Run: headless pygame with SDL's dummy video driver; simulated clock (each Clock.tick advances the game by its frame time, no real sleeping); random seed 0; keys injected as events and as key.get_pressed() state; no mouse input.
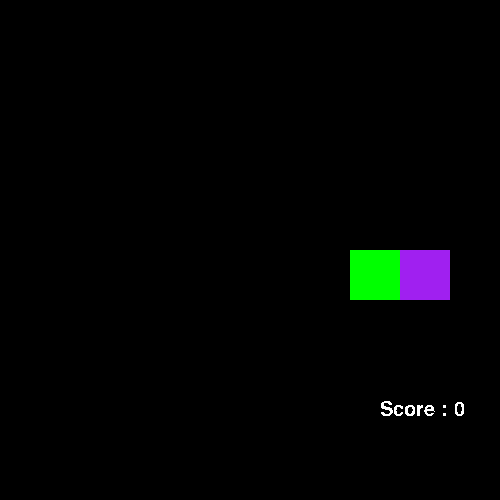
Frame 1 of 4 · flips 1–60 · no input
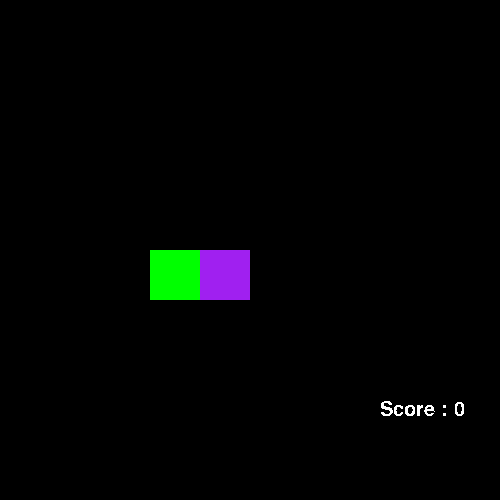
Frame 2 of 4 · flips 61–180 · tapped SPACE, RETURN · held RIGHT (→), D
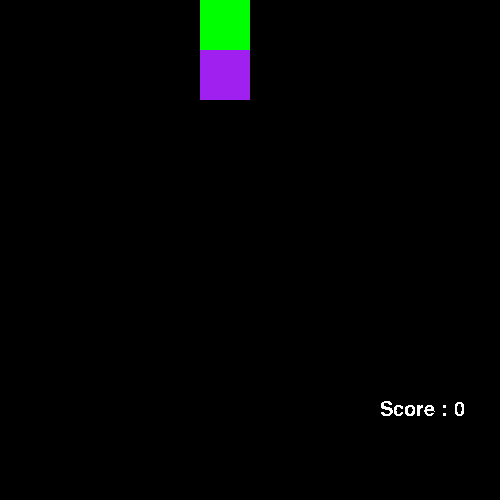
Frame 3 of 4 · flips 181–300 · held DOWN (↓), S
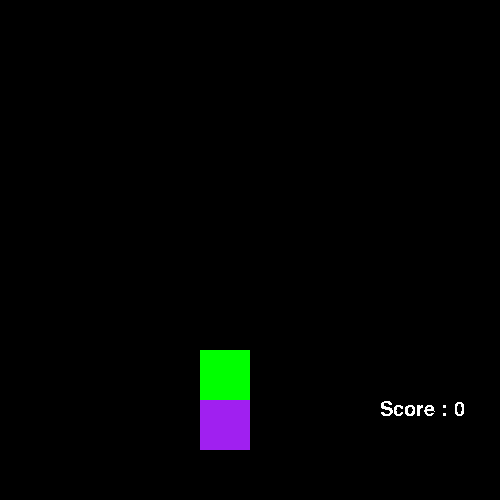
Frame 4 of 4 · flips 301–420 · held LEFT (←), A, UP (↑), W

The pygame program that drew these frames:

""" AHHHHHHHHHHHHHHHHHHHHHHHHHHHHHHHHHHHHHHHHHHHHHHHHHHHHHH"""

import pygame
import time
import random

pygame.init()
pygame.font.init()
width, height = 500, 500
screen = pygame.display.set_mode((width, height))
clock = pygame.time.Clock()
Text = pygame.font.SysFont("Arial", 30)
running = True

All_sprites, Cherrys, Tails = (
    pygame.sprite.Group(),
    pygame.sprite.Group(),
    pygame.sprite.Group(),
)


class Player(pygame.sprite.Sprite):
    def __init__(self, pos, group):
        super().__init__(group)
        self.image = pygame.Surface((50, 50))
        self.image.fill("purple")
        self.rect = self.image.get_rect(topleft=pos)
        self.prevx = pos[0] - 50
        self.prevy = pos[1]
        self.direction = pygame.math.Vector2(50, 0)
        self.cooldown = pygame.time.get_ticks()
        self.tail = [Tail(self, (All_sprites, Tails))]
        self.score = 0
        self.dead = False

    def movement(self):
        current_time = pygame.time.get_ticks()
        keys = pygame.key.get_pressed()
        if self.direction != (-50, 0) and keys[pygame.K_d]:
            self.direction = pygame.math.Vector2(50, 0)
        if self.direction != (50, 0) and keys[pygame.K_q]:
            self.direction = pygame.math.Vector2(-50, 0)
        if self.direction != (0, 50) and keys[pygame.K_z]:
            self.direction = pygame.math.Vector2(0, -50)
        if self.direction != (0, -50) and keys[pygame.K_s]:
            self.direction = pygame.math.Vector2(0, 50)
        if current_time - self.cooldown >= 300:
            self.prevx = self.rect.x
            self.prevy = self.rect.y
            self.cooldown = current_time
            self.rect.x += self.direction.x
            self.rect.y += self.direction.y
            if self.rect.x >= width:
                self.rect.x = 0
            if self.rect.x < 0:
                self.rect.x = width
            if self.rect.y >= height:
                self.rect.y = 0
            if self.rect.y < 0:
                self.rect.y = height
            for sprite in player.tail:
                sprite.follow()

    def get_bigger(self):
        self.score += 1
        self.tail.append(Tail(self.tail[-1], (All_sprites, Tails)))

    def pickup_cherry(self):
        for cherry in Cherrys:
            if self.rect.colliderect(cherry.rect):
                cherry.kill()
                self.get_bigger()

    def die(self):
        for tail in Tails:
            if self.rect.colliderect(tail.rect):
                self.image.fill("blue")
                tail.image.fill("blue")
                self.dead = True


class Tail(pygame.sprite.Sprite):
    def __init__(self, next_tail, group):
        super().__init__(group)
        self.image = pygame.Surface((50, 50))
        self.image.fill("green")
        self.rect = self.image.get_rect(topleft=(next_tail.prevx, next_tail.prevy))
        self.next_tail = next_tail
        self.prevx = self.rect.x - 50
        self.prevy = self.rect.y

    def follow(self):
        self.prevx = self.rect.x
        self.prevy = self.rect.y
        self.rect.x = self.next_tail.prevx
        self.rect.y = self.next_tail.prevy


class Cherry(pygame.sprite.Sprite):
    def __init__(self, pos, group):
        super().__init__(group)
        self.image = pygame.Surface((50, 50))
        self.image.fill("red")
        self.rect = self.image.get_rect(center=pos)


player = Player((250, 250), All_sprites)
Timer = time.time()

while running:
    for event in pygame.event.get():
        if event.type == pygame.QUIT:
            running = False
        # if event.type == pygame.KEYDOWN:
        #     if event.key == pygame.K_SPACE:
        #         start = True

    if not player.dead:
        player.movement()
        player.pickup_cherry()
        player.die()

        if time.time() - Timer >= 5:
            Cherry(
                (random.randint(0, width), random.randint(0, height)),
                (All_sprites, Cherrys),
            )
            Timer = time.time()
    screen.fill("black")
    All_sprites.draw(screen)
    screen.blit(
        Text.render(f"Score : {player.score}", False, (255, 255, 255)), (380, 400)
    )
    pygame.display.update()
    clock.tick(60)

pygame.quit()
